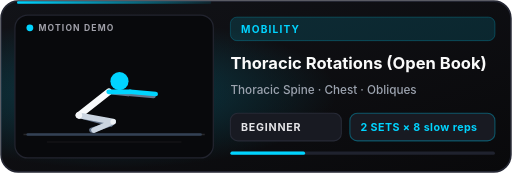
t = 0.00 s
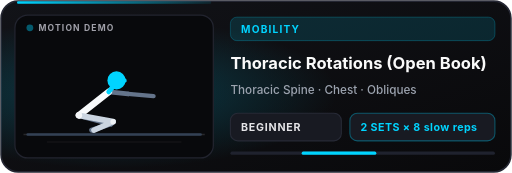
t = 0.49 s
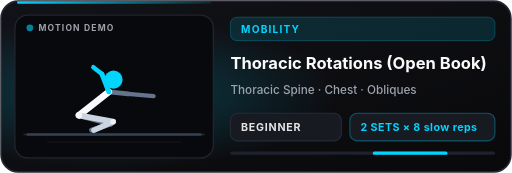
t = 0.98 s
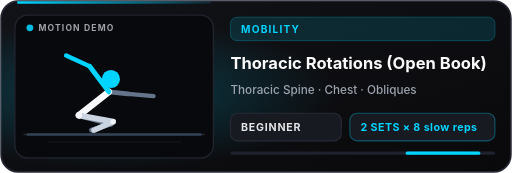
t = 1.40 s
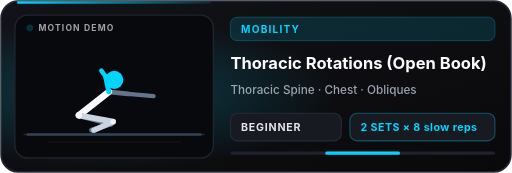
t = 1.95 s
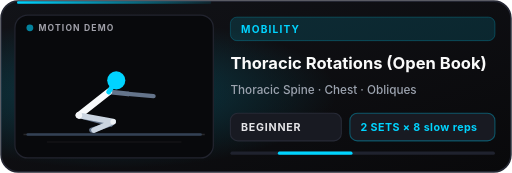
t = 2.28 s

The animated SVG that drew these frames (rendered in a browser with its animation timeline set to each time). Animation: 44 SMIL elements (animate=44); one cycle of 2.80 s, repeats indefinitely.

<svg xmlns="http://www.w3.org/2000/svg" viewBox="0 0 480 162" width="480" height="162" role="img" aria-label="Thoracic Rotations (Open Book)">
  <defs>
    <linearGradient id="bg" x1="0%" y1="0%" x2="100%" y2="100%">
      <stop offset="0%" stop-color="#121318"/>
      <stop offset="100%" stop-color="#09090B"/>
    </linearGradient>
    <radialGradient id="studioGlow" cx="22%" cy="54%" r="44%">
      <stop offset="0%" stop-color="#00D4FF" stop-opacity="0.24"/>
      <stop offset="100%" stop-color="#00D4FF" stop-opacity="0"/>
    </radialGradient>
    <linearGradient id="topBar" x1="0%" y1="0%" x2="100%" y2="0%">
      <stop offset="0%" stop-color="#00D4FF"/>
      <stop offset="100%" stop-color="#00D4FF" stop-opacity="0.1"/>
    </linearGradient>
  </defs>
  <rect x="1" y="1" width="478" height="160" rx="16" fill="url(#bg)" stroke="#242632" stroke-width="1.5"/>
  <rect x="1" y="1" width="478" height="160" rx="16" fill="url(#studioGlow)"/>
  <rect x="16" y="1" width="182" height="2.5" rx="1" fill="url(#topBar)"/>
  <!-- GOWOD-style dark motion studio stage -->
  <rect x="14" y="14" width="186" height="134" rx="12" fill="#08090C" stroke="#22242F" stroke-width="1.2"/>
  <line x1="22" y1="126" x2="192" y2="126" stroke="#27272A" stroke-width="1.5"/>
  <line x1="44" y1="133" x2="170" y2="133" stroke="#18181B" stroke-width="1"/>
  <line x1="26" y1="126" x2="188" y2="126" stroke="#334155" stroke-width="2.5" stroke-linecap="round"/>
  <line x1="102.0" y1="86.0" x2="120.0" y2="88.0" stroke="#64748B" stroke-width="4.5" stroke-linecap="round"><animate attributeName="x1" values="102.0;102.0;102.0" dur="2.80s" repeatCount="indefinite" calcMode="linear"/><animate attributeName="y1" values="86.0;86.0;86.0" dur="2.80s" repeatCount="indefinite" calcMode="linear"/><animate attributeName="x2" values="120.0;120.0;120.0" dur="2.80s" repeatCount="indefinite" calcMode="linear"/><animate attributeName="y2" values="88.0;88.0;88.0" dur="2.80s" repeatCount="indefinite" calcMode="linear"/></line>
  <line x1="120.0" y1="88.0" x2="144.0" y2="90.0" stroke="#64748B" stroke-width="4.0" stroke-linecap="round"><animate attributeName="x1" values="120.0;120.0;120.0" dur="2.80s" repeatCount="indefinite" calcMode="linear"/><animate attributeName="y1" values="88.0;88.0;88.0" dur="2.80s" repeatCount="indefinite" calcMode="linear"/><animate attributeName="x2" values="144.0;144.0;144.0" dur="2.80s" repeatCount="indefinite" calcMode="linear"/><animate attributeName="y2" values="90.0;90.0;90.0" dur="2.80s" repeatCount="indefinite" calcMode="linear"/></line>
  <line x1="74.0" y1="108.0" x2="104.0" y2="116.0" stroke="#64748B" stroke-width="5.2" stroke-linecap="round"><animate attributeName="x1" values="74.0;74.0;74.0" dur="2.80s" repeatCount="indefinite" calcMode="linear"/><animate attributeName="y1" values="108.0;108.0;108.0" dur="2.80s" repeatCount="indefinite" calcMode="linear"/><animate attributeName="x2" values="104.0;104.0;104.0" dur="2.80s" repeatCount="indefinite" calcMode="linear"/><animate attributeName="y2" values="116.0;116.0;116.0" dur="2.80s" repeatCount="indefinite" calcMode="linear"/></line>
  <line x1="104.0" y1="116.0" x2="86.0" y2="122.0" stroke="#64748B" stroke-width="4.8" stroke-linecap="round"><animate attributeName="x1" values="104.0;104.0;104.0" dur="2.80s" repeatCount="indefinite" calcMode="linear"/><animate attributeName="y1" values="116.0;116.0;116.0" dur="2.80s" repeatCount="indefinite" calcMode="linear"/><animate attributeName="x2" values="86.0;86.0;86.0" dur="2.80s" repeatCount="indefinite" calcMode="linear"/><animate attributeName="y2" values="122.0;122.0;122.0" dur="2.80s" repeatCount="indefinite" calcMode="linear"/></line>
  <line x1="102.0" y1="86.0" x2="74.0" y2="108.0" stroke="#F8FAFC" stroke-width="6.2" stroke-linecap="round"><animate attributeName="x1" values="102.0;102.0;102.0" dur="2.80s" repeatCount="indefinite" calcMode="linear"/><animate attributeName="y1" values="86.0;86.0;86.0" dur="2.80s" repeatCount="indefinite" calcMode="linear"/><animate attributeName="x2" values="74.0;74.0;74.0" dur="2.80s" repeatCount="indefinite" calcMode="linear"/><animate attributeName="y2" values="108.0;108.0;108.0" dur="2.80s" repeatCount="indefinite" calcMode="linear"/></line>
  <line x1="74.0" y1="108.0" x2="106.0" y2="114.0" stroke="#CBD5E1" stroke-width="5.4" stroke-linecap="round"><animate attributeName="x1" values="74.0;74.0;74.0" dur="2.80s" repeatCount="indefinite" calcMode="linear"/><animate attributeName="y1" values="108.0;108.0;108.0" dur="2.80s" repeatCount="indefinite" calcMode="linear"/><animate attributeName="x2" values="106.0;106.0;106.0" dur="2.80s" repeatCount="indefinite" calcMode="linear"/><animate attributeName="y2" values="114.0;114.0;114.0" dur="2.80s" repeatCount="indefinite" calcMode="linear"/></line>
  <line x1="106.0" y1="114.0" x2="88.0" y2="122.0" stroke="#CBD5E1" stroke-width="5.0" stroke-linecap="round"><animate attributeName="x1" values="106.0;106.0;106.0" dur="2.80s" repeatCount="indefinite" calcMode="linear"/><animate attributeName="y1" values="114.0;114.0;114.0" dur="2.80s" repeatCount="indefinite" calcMode="linear"/><animate attributeName="x2" values="88.0;88.0;88.0" dur="2.80s" repeatCount="indefinite" calcMode="linear"/><animate attributeName="y2" values="122.0;122.0;122.0" dur="2.80s" repeatCount="indefinite" calcMode="linear"/></line>
  <line x1="102.0" y1="86.0" x2="122.0" y2="86.0" stroke="#00D4FF" stroke-width="4.6" stroke-linecap="round"><animate attributeName="x1" values="102.0;102.0;102.0" dur="2.80s" repeatCount="indefinite" calcMode="linear"/><animate attributeName="y1" values="86.0;86.0;86.0" dur="2.80s" repeatCount="indefinite" calcMode="linear"/><animate attributeName="x2" values="122.0;84.0;122.0" dur="2.80s" repeatCount="indefinite" calcMode="linear"/><animate attributeName="y2" values="86.0;62.0;86.0" dur="2.80s" repeatCount="indefinite" calcMode="linear"/></line>
  <line x1="122.0" y1="86.0" x2="146.0" y2="88.0" stroke="#00D4FF" stroke-width="4.2" stroke-linecap="round"><animate attributeName="x1" values="122.0;84.0;122.0" dur="2.80s" repeatCount="indefinite" calcMode="linear"/><animate attributeName="y1" values="86.0;62.0;86.0" dur="2.80s" repeatCount="indefinite" calcMode="linear"/><animate attributeName="x2" values="146.0;62.0;146.0" dur="2.80s" repeatCount="indefinite" calcMode="linear"/><animate attributeName="y2" values="88.0;52.0;88.0" dur="2.80s" repeatCount="indefinite" calcMode="linear"/></line>
  <circle cx="112.0" cy="76.0" r="8.5" fill="#00D4FF" opacity="1.0"><animate attributeName="cx" values="112.0;104.0;112.0" dur="2.80s" repeatCount="indefinite" calcMode="linear"/><animate attributeName="cy" values="76.0;74.0;76.0" dur="2.80s" repeatCount="indefinite" calcMode="linear"/></circle>
  <circle cx="74.0" cy="108.0" r="3.0" fill="#F8FAFC" opacity="0.9"><animate attributeName="cx" values="74.0;74.0;74.0" dur="2.80s" repeatCount="indefinite" calcMode="linear"/><animate attributeName="cy" values="108.0;108.0;108.0" dur="2.80s" repeatCount="indefinite" calcMode="linear"/></circle>
  <circle cx="106.0" cy="114.0" r="2.5" fill="#F8FAFC" opacity="0.8"><animate attributeName="cx" values="106.0;106.0;106.0" dur="2.80s" repeatCount="indefinite" calcMode="linear"/><animate attributeName="cy" values="114.0;114.0;114.0" dur="2.80s" repeatCount="indefinite" calcMode="linear"/></circle>
  <!-- Live tempo pulse indicator -->
  <circle cx="28" cy="26" r="3.2" fill="#00D4FF">
    <animate attributeName="opacity" values="1;0.2;1" dur="1.3s" repeatCount="indefinite"/>
  </circle>
  <text x="36" y="29" font-family="Inter, Arial, sans-serif" font-size="8" font-weight="700" fill="#A1A1AA" letter-spacing="1.1">MOTION DEMO</text>
  <!-- Right telemetry panel -->
  <rect x="216" y="16" width="248" height="22" rx="6" fill="#00D4FF" fill-opacity="0.13" stroke="#00D4FF" stroke-opacity="0.28" stroke-width="0.8"/>
  <text x="226" y="30.5" font-family="Inter, Arial, sans-serif" font-size="9.5" font-weight="700" fill="#00D4FF" letter-spacing="1.1">MOBILITY</text>
  <text x="216" y="65" font-family="Inter, Arial, sans-serif" font-size="15.5" font-weight="700" fill="#FAFAFA">Thoracic Rotations (Open Book)</text>
  <text x="216" y="88" font-family="Inter, Arial, sans-serif" font-size="11" font-weight="500" fill="#9CA3AF">Thoracic Spine · Chest · Obliques</text>
  <rect x="216" y="106" width="104" height="26" rx="7" fill="#181A22" stroke="#272A36" stroke-width="1"/>
  <text x="226" y="122.5" font-family="Inter, Arial, sans-serif" font-size="10" font-weight="700" fill="#E4E4E7" letter-spacing="0.7">BEGINNER</text>
  <rect x="328" y="106" width="136" height="26" rx="7" fill="#181A22" stroke="#00D4FF" stroke-opacity="0.35" stroke-width="1"/>
  <text x="338" y="122.5" font-family="Inter, Arial, sans-serif" font-size="10" font-weight="700" fill="#00D4FF" letter-spacing="0.4">2 SETS × 8 slow reps </text>
  <rect x="216" y="142" width="248" height="3" rx="1.5" fill="#1F222E"/>
  <rect x="216" y="142" width="70" height="3" rx="1.5" fill="#00D4FF">
    <animate attributeName="x" values="216;394;216" dur="2.6s" repeatCount="indefinite"/>
  </rect>
</svg>
